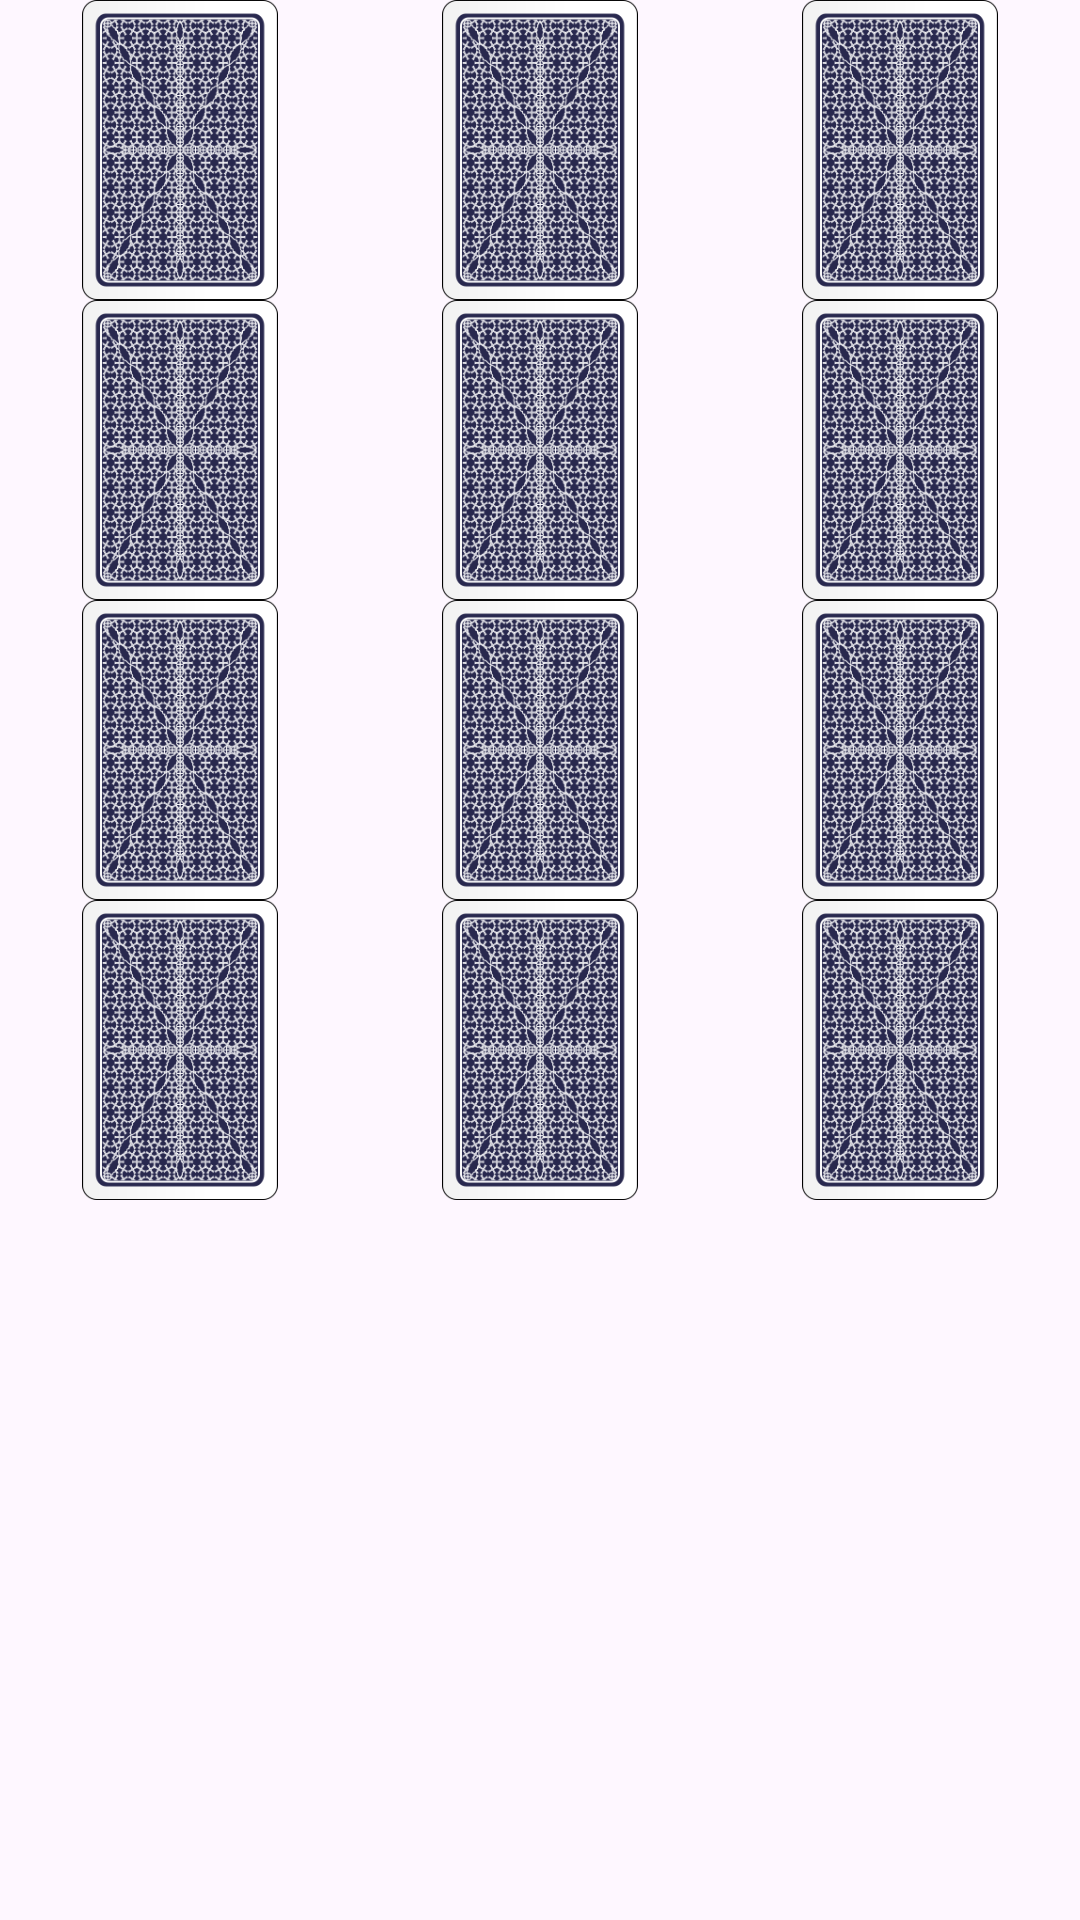

Write the Android layout XML for this screen, with the resource values it uses.
<!-- AndroidManifest.xml: application theme Theme.MDApp -->
<!-- res/layout/cartas_imagen.xml -->
<?xml version="1.0" encoding="utf-8"?>
<layout xmlns:android="http://schemas.android.com/apk/res/android">

    <data>

    </data>

    <LinearLayout
        android:layout_width="match_parent"
        android:layout_height="match_parent"
        android:orientation="vertical">

        <LinearLayout
            android:layout_width="match_parent"
            android:layout_height="wrap_content">

            <ImageView
                android:id="@+id/im11"
                android:layout_weight="1"
                android:layout_width="0dp"
                android:layout_height="100dp"
                android:src="@drawable/reverso" />

            <ImageView
                android:id="@+id/im12"
                android:layout_weight="1"
                android:layout_width="0dp"
                android:layout_height="100dp"
                android:src="@drawable/reverso" />

            <ImageView
                android:id="@+id/im13"
                android:layout_weight="1"
                android:layout_width="0dp"
                android:layout_height="100dp"
                android:src="@drawable/reverso" />
        </LinearLayout>

        <LinearLayout
            android:layout_width="match_parent"
            android:layout_height="wrap_content">

            <ImageView
                android:id="@+id/im21"
                android:layout_weight="1"
                android:layout_width="0dp"
                android:layout_height="100dp"
                android:src="@drawable/reverso" />

            <ImageView
                android:id="@+id/im22"
                android:layout_weight="1"
                android:layout_width="0dp"
                android:layout_height="100dp"
                android:src="@drawable/reverso" />

            <ImageView
                android:id="@+id/im23"
                android:layout_weight="1"
                android:layout_width="0dp"
                android:layout_height="100dp"
                android:src="@drawable/reverso" />
        </LinearLayout>

        <LinearLayout
            android:layout_width="match_parent"
            android:layout_height="wrap_content">

            <ImageView
                android:id="@+id/im31"
                android:layout_weight="1"
                android:layout_width="0dp"
                android:layout_height="100dp"
                android:src="@drawable/reverso" />

            <ImageView
                android:id="@+id/im32"
                android:layout_weight="1"
                android:layout_width="0dp"
                android:layout_height="100dp"
                android:src="@drawable/reverso" />

            <ImageView
                android:id="@+id/im33"
                android:layout_weight="1"
                android:layout_width="0dp"
                android:layout_height="100dp"
                android:src="@drawable/reverso" />
        </LinearLayout>

        <LinearLayout
            android:layout_width="match_parent"
            android:layout_height="wrap_content">

            <ImageView
                android:id="@+id/im41"
                android:layout_weight="1"
                android:layout_width="0dp"
                android:layout_height="100dp"
                android:src="@drawable/reverso" />

            <ImageView
                android:id="@+id/im42"
                android:layout_weight="1"
                android:layout_width="0dp"
                android:layout_height="100dp"
                android:src="@drawable/reverso" />

            <ImageView
                android:id="@+id/im43"
                android:layout_weight="1"
                android:layout_width="0dp"
                android:layout_height="100dp"
                android:src="@drawable/reverso" />
        </LinearLayout>

    </LinearLayout>
</layout>
<!-- resources referenced by this layout -->
<resources>
  <!-- drawable reverso: png bitmap (drawable, 51741 bytes) -->
  <style name="Theme.MDApp" parent="Theme.Material3.DayNight.NoActionBar">
          
          <item name="colorPrimary">@color/purple_500</item>
          <item name="colorPrimaryVariant">@color/purple_700</item>
          <item name="colorOnPrimary">@color/white</item>
          
          <item name="colorSecondary">@color/teal_200</item>
          <item name="colorSecondaryVariant">@color/teal_700</item>
          <item name="colorOnSecondary">@color/black</item>
          
          <item name="android:statusBarColor">?attr/colorPrimaryVariant</item>
          
      </style>
  <!-- not gathered from this repository: default colours our renderer supplied (Android Studio template values) -->
  <color name="purple_500">#FF6200EE</color>
  <color name="purple_700">#FF3700B3</color>
  <color name="teal_200">#FF03DAC5</color>
  <color name="teal_700">#FF018786</color>
  <color name="black">#FF000000</color>
  <color name="white">#FFFFFFFF</color>
</resources>
